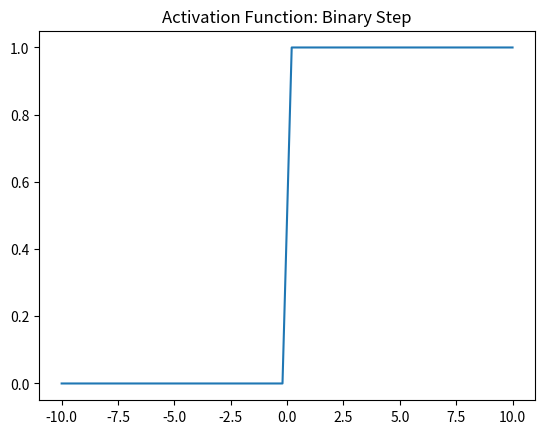

The matplotlib source for this figure:
import numpy as np
import matplotlib.pyplot as plt

def binaryStep(x):
    ''' It returns '0' if the input is less then zero otherwise it returns one '''
    return np.heaviside(x,1)


x = np.linspace(-10,10)
plt.plot(x, binaryStep(x))
plt.axis('tight')
plt.title('Activation Function: Binary Step')
plt.show()
